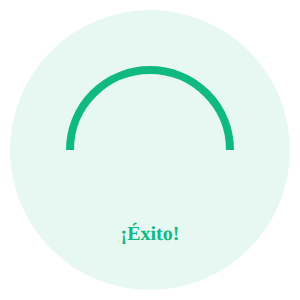
t = 0.00 s
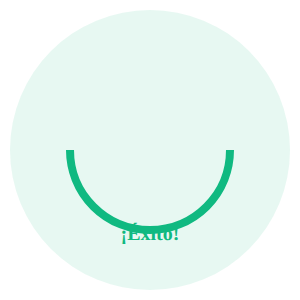
t = 0.60 s
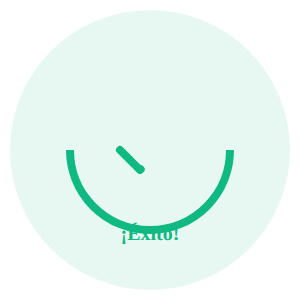
t = 0.75 s
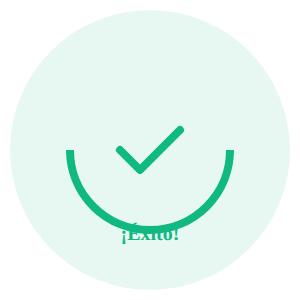
t = 0.90 s
t = 1.05 s: frame unchanged from t = 0.90 s, image omitted
t = 1.20 s: frame unchanged from t = 0.90 s, image omitted

The animated SVG that drew these frames (rendered in a browser with its animation timeline set to each time). Animation: 2 CSS @keyframes rules; one cycle of 1.20 s.

<!-- Placeholder SVG que simula un GIF de éxito -->
<svg width="300" height="300" xmlns="http://www.w3.org/2000/svg">
  <defs>
    <style>
      @keyframes checkmark {
        0% { stroke-dashoffset: 100; }
        100% { stroke-dashoffset: 0; }
      }
      @keyframes circle {
        0% { stroke-dashoffset: 251; }
        100% { stroke-dashoffset: 0; }
      }
      .check-circle { 
        animation: circle 0.6s ease-in-out;
        stroke-dasharray: 251;
        stroke-dashoffset: 0;
      }
      .check-mark {
        animation: checkmark 0.4s 0.6s ease-in-out forwards;
        stroke-dasharray: 100;
        stroke-dashoffset: 100;
      }
    </style>
  </defs>
  
  <!-- Círculo de fondo -->
  <circle cx="150" cy="150" r="140" fill="#10b981" opacity="0.1"/>
  
  <!-- Círculo animado -->
  <circle class="check-circle" cx="150" cy="150" r="80" fill="none" stroke="#10b981" stroke-width="8"/>
  
  <!-- Check mark animado -->
  <path class="check-mark" d="M120 150 L140 170 L180 130" fill="none" stroke="#10b981" stroke-width="8" stroke-linecap="round" stroke-linejoin="round"/>
  
  <!-- Texto -->
  <text x="150" y="240" text-anchor="middle" fill="#10b981" font-size="20" font-weight="bold">¡Éxito!</text>
</svg>
